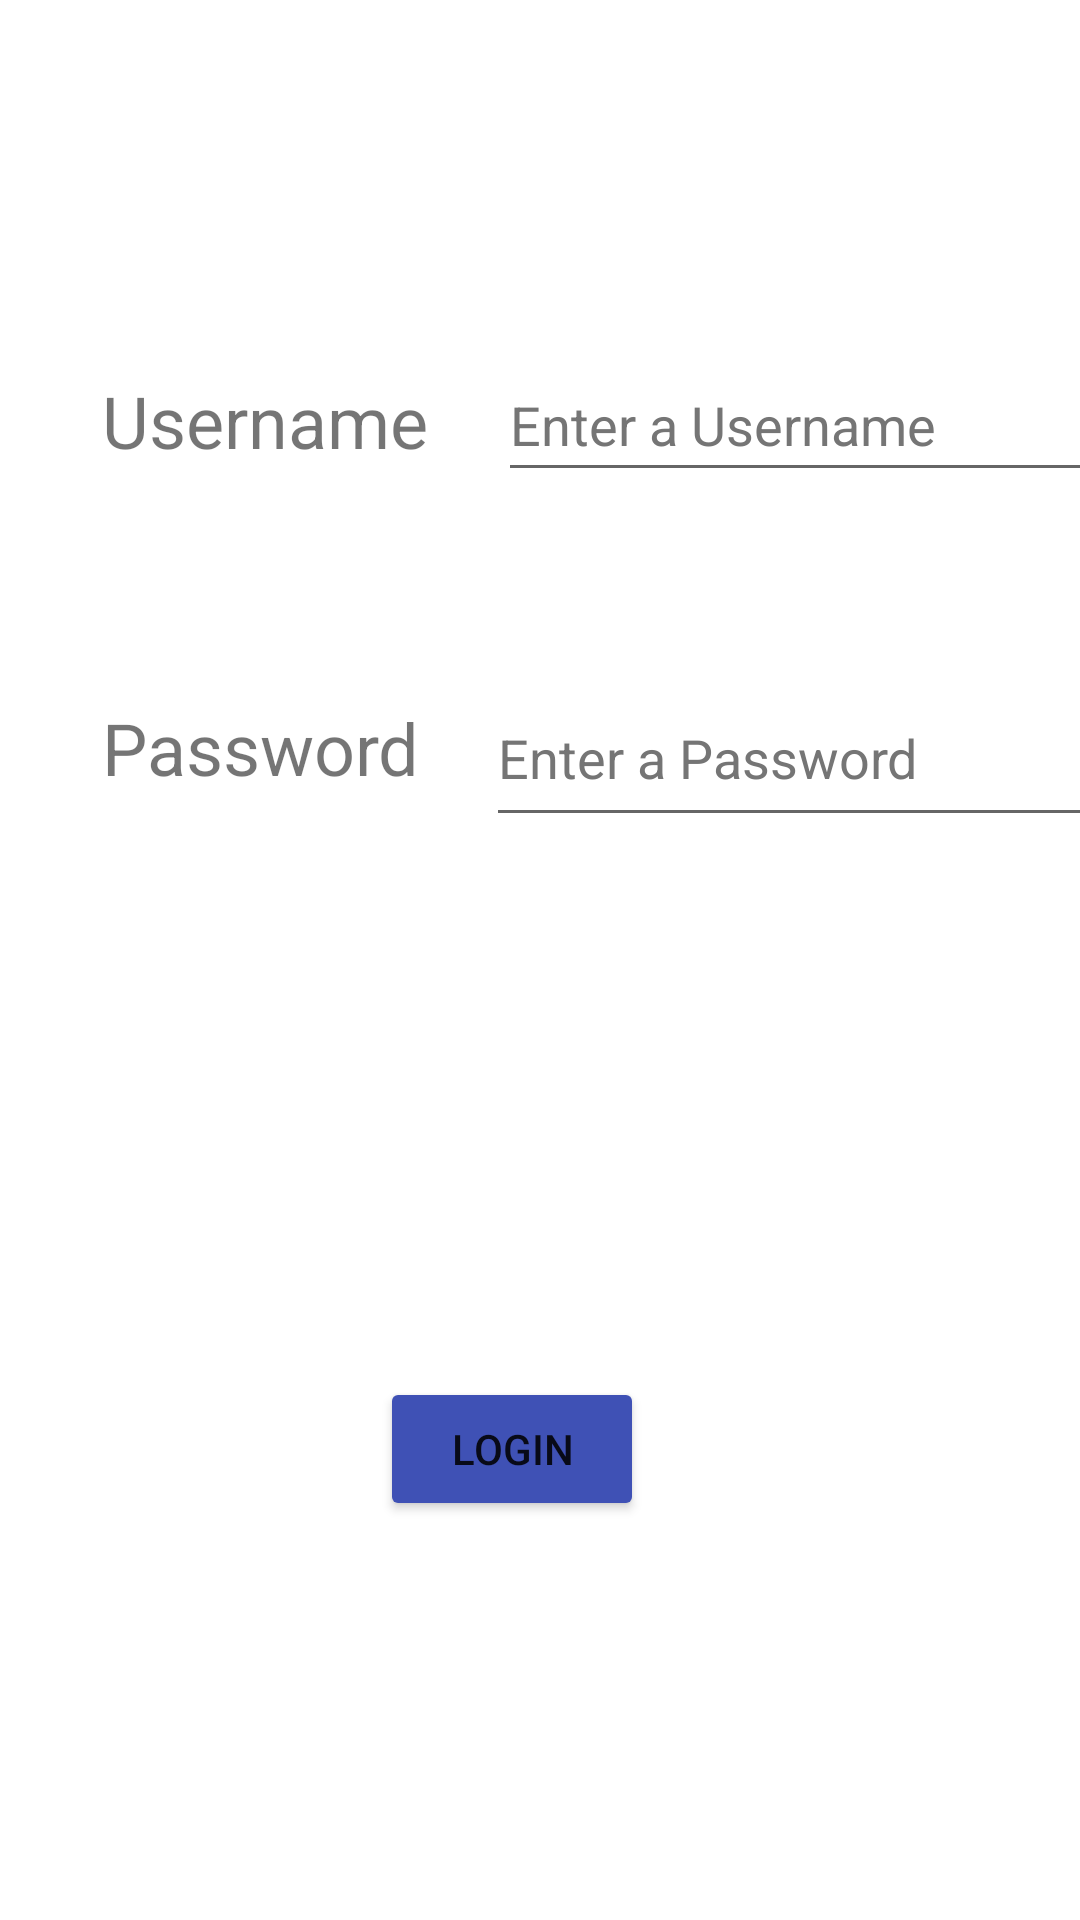

The Android layout XML behind this screen, and the referenced resources:
<!-- AndroidManifest.xml: application theme Theme.ScheduleToDos -->
<!-- res/layout/activity_login_screen.xml -->
<?xml version="1.0" encoding="utf-8"?>
<androidx.constraintlayout.widget.ConstraintLayout xmlns:android="http://schemas.android.com/apk/res/android"
    xmlns:app="http://schemas.android.com/apk/res-auto"
    xmlns:tools="http://schemas.android.com/tools"
    android:layout_width="match_parent"
    android:layout_height="match_parent"
    tools:context=".LoginScreen">

    <TextView
        android:id="@+id/username_text"
        android:layout_width="132dp"
        android:layout_height="49dp"
        android:layout_marginStart="34dp"
        android:layout_marginTop="124dp"
        android:text="@string/username"
        android:textSize="24sp"
        app:layout_constraintEnd_toStartOf="@+id/username_edit_text"
        app:layout_constraintStart_toStartOf="parent"
        app:layout_constraintTop_toTopOf="parent" />

    <EditText
        android:id="@+id/username_edit_text"
        android:layout_width="wrap_content"
        android:layout_height="wrap_content"
        android:layout_marginTop="116dp"
        android:ems="10"
        android:hint="@string/enter_a_username"
        android:inputType="textPersonName"
        android:minHeight="48dp"
        android:textColorHint="#757575"
        app:layout_constraintStart_toEndOf="@+id/username_text"
        app:layout_constraintTop_toTopOf="parent" />

    <TextView
        android:id="@+id/password_text"
        android:layout_width="128dp"
        android:layout_height="56dp"
        android:layout_marginStart="34dp"
        android:layout_marginTop="60dp"
        android:text="@string/password"
        android:textSize="24sp"
        app:layout_constraintEnd_toStartOf="@+id/password_edit_text"
        app:layout_constraintStart_toStartOf="parent"
        app:layout_constraintTop_toBottomOf="@+id/username_text" />

    <EditText
        android:id="@+id/password_edit_text"
        android:layout_width="210dp"
        android:layout_height="56dp"
        android:layout_marginTop="50dp"
        android:ems="10"
        android:hint="@string/enter_a_password"
        android:inputType="textPassword"
        android:textColorHint="#757575"
        app:layout_constraintStart_toEndOf="@+id/password_text"
        app:layout_constraintTop_toBottomOf="@+id/username_text" />

    <Button
        android:id="@+id/login_button"
        android:layout_width="wrap_content"
        android:layout_height="wrap_content"
        android:layout_marginStart="149dp"
        android:layout_marginTop="180dp"
        android:layout_marginEnd="168dp"
        android:backgroundTint="#3F51B5"
        android:text="@string/login"
        app:layout_constraintEnd_toEndOf="parent"
        app:layout_constraintStart_toStartOf="parent"
        app:layout_constraintTop_toBottomOf="@+id/password_edit_text" />
</androidx.constraintlayout.widget.ConstraintLayout>
<!-- resources referenced by this layout -->
<resources>
  <string name="enter_a_password">Enter a Password</string>
  <string name="enter_a_username">Enter a Username</string>
  <string name="login">LOGIN</string>
  <string name="password">Password</string>
  <string name="username">Username</string>
  <style name="Theme.ScheduleToDos" parent="Theme.MaterialComponents.DayNight.DarkActionBar">
          
          <item name="colorPrimary">@color/purple_500</item>
          <item name="colorPrimaryVariant">@color/purple_700</item>
          <item name="colorOnPrimary">@color/white</item>
          
          <item name="colorSecondary">@color/teal_200</item>
          <item name="colorSecondaryVariant">@color/teal_700</item>
          <item name="colorOnSecondary">@color/black</item>
          
          <item name="android:statusBarColor" tools:targetApi="l">?attr/colorPrimaryVariant</item>
          
      </style>
  <!-- not gathered from this repository: default colours our renderer supplied (Android Studio template values) -->
  <color name="purple_500">#FF6200EE</color>
  <color name="purple_700">#FF3700B3</color>
  <color name="teal_200">#FF03DAC5</color>
  <color name="teal_700">#FF018786</color>
  <color name="black">#FF000000</color>
  <color name="white">#FFFFFFFF</color>
</resources>
